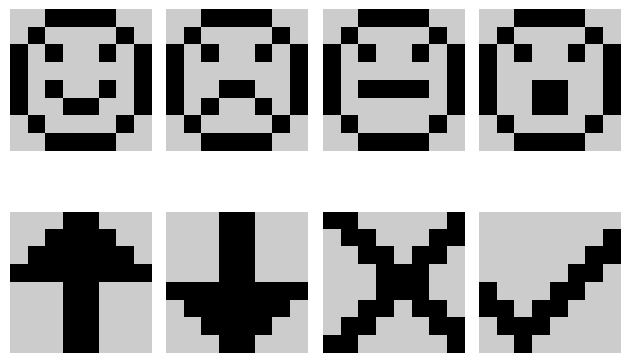

This chart was generated by the following Python code:
import numpy as np
from matplotlib import pyplot as plt

carita_feliz = [
        0, 0, 1, 1, 1, 1, 0, 0,  # 0x3C -> 00111100
        0, 1, 0, 0, 0, 0, 1, 0,  # 0x42 -> 01000010
        1, 0, 1, 0, 0, 1, 0, 1,  # 0xA5 -> 10100101
        1, 0, 0, 0, 0, 0, 0, 1,  # 0x81 -> 10000001
        1, 0, 1, 0, 0, 1, 0, 1,  # 0xA5 -> 10100101
        1, 0, 0, 1, 1, 0, 0, 1,  # 0x99 -> 10011001
        0, 1, 0, 0, 0, 0, 1, 0,  # 0x42 -> 01000010
        0, 0, 1, 1, 1, 1, 0, 0  # 0x3C -> 00111100
    ]
carita_triste = [
    0, 0, 1, 1, 1, 1, 0, 0,  # 0x3C -> 00111100
    0, 1, 0, 0, 0, 0, 1, 0,  # 0x42 -> 01000010
    1, 0, 1, 0, 0, 1, 0, 1,  # 0xA5 -> 10100101
    1, 0, 0, 0, 0, 0, 0, 1,  # 0x81 -> 10000001
    1, 0, 0, 1, 1, 0, 0, 1,  # 0xA5 -> 10100101
    1, 0, 1, 0, 0, 1, 0, 1,  # 0x99 -> 10011001
    0, 1, 0, 0, 0, 0, 1, 0,  # 0x42 -> 01000010
    0, 0, 1, 1, 1, 1, 0, 0  # 0x3C -> 00111100
]

carita_aburrida = [
    0, 0, 1, 1, 1, 1, 0, 0,  # 0x3C -> 00111100
    0, 1, 0, 0, 0, 0, 1, 0,  # 0x42 -> 01000010
    1, 0, 1, 0, 0, 1, 0, 1,  # 0xA5 -> 10100101
    1, 0, 0, 0, 0, 0, 0, 1,  # 0x81 -> 10000001
    1, 0, 1, 1, 1, 1, 0, 1,  # 0xBD -> 10111101
    1, 0, 0, 0, 0, 0, 0, 1,  # 0x81 -> 10000001
    0, 1, 0, 0, 0, 0, 1, 0,  # 0x42 -> 01000010
    0, 0, 1, 1, 1, 1, 0, 0  # 0x3C -> 00111100
]

carita_sorprendida = [
    0, 0, 1, 1, 1, 1, 0, 0,  # 0x3C -> 00111100
    0, 1, 0, 0, 0, 0, 1, 0,  # 0x42 -> 01000010
    1, 0, 1, 0, 0, 1, 0, 1,  # 0xA5 -> 10100101
    1, 0, 0, 0, 0, 0, 0, 1,  # 0x81 -> 10000001
    1, 0, 0, 1, 1, 0, 0, 1,  # 0x99 -> 11001101
    1, 0, 0, 1, 1, 0, 0, 1,  # 0xA5 -> 10011001
    0, 1, 0, 0, 0, 0, 1, 0,  # 0x42 -> 01000010
    0, 0, 1, 1, 1, 1, 0, 0  # 0x3C -> 00111100
]
arrow_up = [
    0, 0, 0, 1, 1, 0, 0, 0,  # 0x18 -> 00011000
    0, 0, 1, 1, 1, 1, 0, 0,  # 0x3C -> 00111100
    0, 1, 1, 1, 1, 1, 1, 0,  # 0x7E -> 01111110
    1, 1, 1, 1, 1, 1, 1, 1,  # 0xFF -> 11111111
    0, 0, 0, 1, 1, 0, 0, 0,  # 0x18 -> 00011000
    0, 0, 0, 1, 1, 0, 0, 0,  # 0x18 -> 00011000
    0, 0, 0, 1, 1, 0, 0, 0,  # 0x18 -> 00011000
    0, 0, 0, 1, 1, 0, 0, 0  # 0x18 -> 00011000
]
arrow_down = [
    0, 0, 0, 1, 1, 0, 0, 0,  # 0x18 -> 00011000
    0, 0, 0, 1, 1, 0, 0, 0,  # 0x18 -> 00011000
    0, 0, 0, 1, 1, 0, 0, 0,  # 0x18 -> 00011000
    0, 0, 0, 1, 1, 0, 0, 0,  # 0x18 -> 00011000
    1, 1, 1, 1, 1, 1, 1, 1,  # 0xFF -> 11111111
    0, 1, 1, 1, 1, 1, 1, 0,  # 0x7E -> 01111110
    0, 0, 1, 1, 1, 1, 0, 0,  # 0x3C -> 00111100
    0, 0, 0, 1, 1, 0, 0, 0  # 0x18 -> 00011000
]
cross = [
    1, 1, 0, 0, 0, 0, 0, 1,
    0, 1, 1, 0, 0, 0, 1, 1,
    0, 0, 1, 1, 0, 1, 1, 0,
    0, 0, 0, 1, 1, 1, 0, 0,
    0, 0, 0, 1, 1, 1, 0, 0,
    0, 0, 1, 1, 0, 1, 1, 0,
    0, 1, 1, 0, 0, 0, 1, 1,
    1, 1, 0, 0, 0, 0, 0, 1
]

tick = [
    0, 0, 0, 0, 0, 0, 0, 0,
    0, 0, 0, 0, 0, 0, 0, 1,
    0, 0, 0, 0, 0, 0, 1, 1,
    0, 0, 0, 0, 0, 1, 1, 0,
    1, 0, 0, 0, 1, 1, 0, 0,
    1, 1, 0, 1, 1, 0, 0, 0,
    0, 1, 1, 1, 0, 0, 0, 0,
    0, 0, 1, 0, 0, 0, 0, 0
]

emojis_array = [carita_feliz, carita_triste, carita_aburrida, carita_sorprendida, arrow_up, arrow_down, cross, tick]


if __name__ == '__main__':
    plt.clf()
    fig, axs = plt.subplots(2, 4)

    for i, ax in enumerate(axs.flat):
        if i == len(emojis_array): break
        matriz = np.array(emojis_array[i]).reshape(8, 8)
        ax.imshow(matriz, cmap='nipy_spectral_r', interpolation='nearest')
        ax.axis('off')
    plt.tight_layout()
    plt.show()
